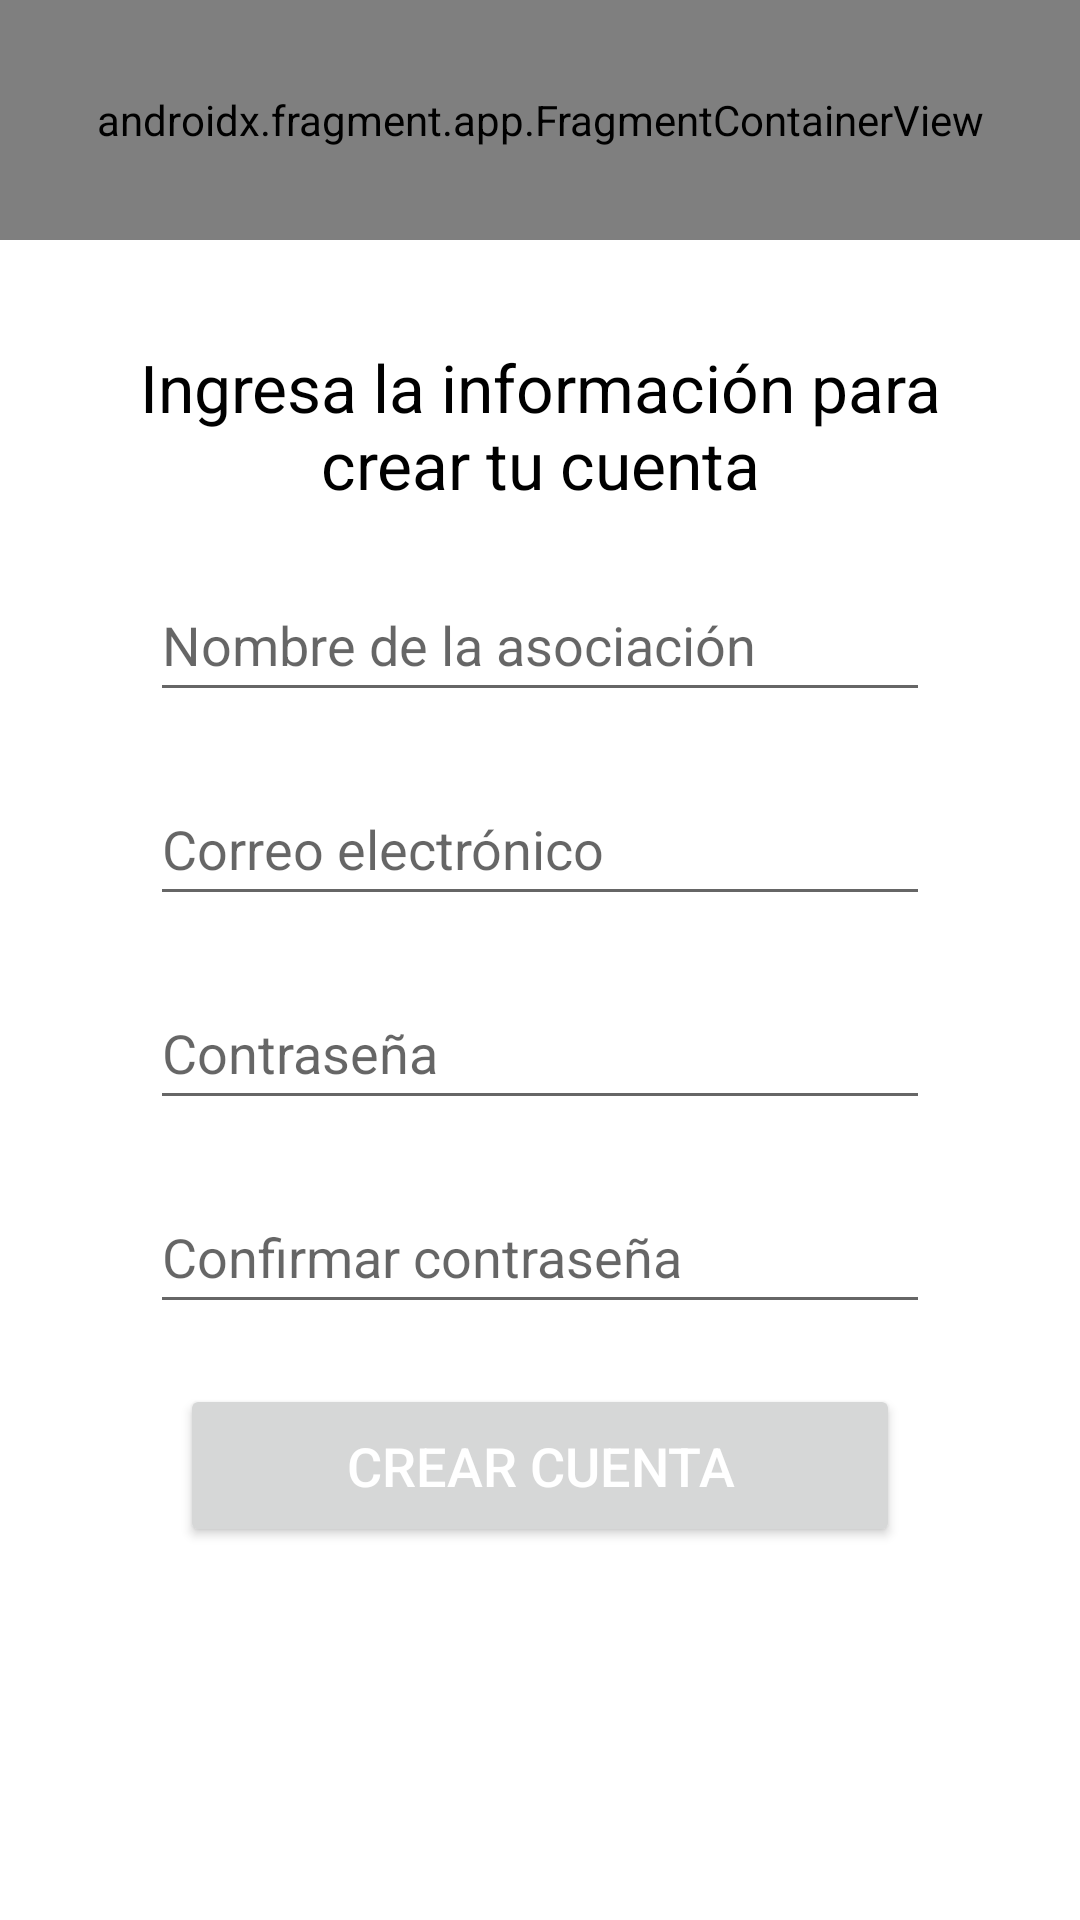

Produce the Android XML layout that renders to this screen, including the resource entries it uses.
<!-- AndroidManifest.xml: application theme Theme.LoveToGo -->
<!-- res/layout/activity_association_register.xml -->
<?xml version="1.0" encoding="utf-8"?>
<androidx.constraintlayout.widget.ConstraintLayout xmlns:android="http://schemas.android.com/apk/res/android"
    xmlns:app="http://schemas.android.com/apk/res-auto"
    xmlns:tools="http://schemas.android.com/tools"
    android:layout_width="match_parent"
    android:layout_height="match_parent"
    tools:context=".AssociationRegisterActivity">

    <androidx.fragment.app.FragmentContainerView
        android:id="@+id/fragmentContainerView5"
        android:name="com.fime.lovetogo.fragments.register.HeaderRegisterFragment"
        android:layout_width="match_parent"
        android:layout_height="80dp"
        app:layout_constraintEnd_toEndOf="parent"
        app:layout_constraintStart_toStartOf="parent"
        app:layout_constraintTop_toTopOf="parent"/>

    <LinearLayout
        android:layout_width="match_parent"
        android:layout_height="wrap_content"
        android:orientation="vertical"
        android:layout_marginTop="10dp"
        android:layout_marginStart="10dp"
        android:layout_marginEnd="10dp"
        android:layout_marginBottom="100dp"
        android:padding="10dp"
        app:layout_constraintBottom_toBottomOf="parent"
        app:layout_constraintEnd_toEndOf="parent"
        app:layout_constraintStart_toStartOf="parent"
        app:layout_constraintTop_toBottomOf="@+id/fragmentContainerView5">

        <TextView
            android:id="@+id/textView6"
            android:layout_width="match_parent"
            android:layout_height="wrap_content"
            android:text="@string/register_instructions"
            android:textSize="22sp"
            android:textAlignment="center"
            android:layout_marginStart="20dp"
            android:layout_marginEnd="20dp"
            android:layout_marginBottom="20dp"/>

        <EditText
            android:id="@+id/txtAssociationName"
            android:layout_width="match_parent"
            android:layout_height="wrap_content"
            android:minHeight="48dp"
            android:ems="10"
            android:inputType="textPersonName"
            android:hint="@string/register_association_name"
            android:layout_marginStart="30dp"
            android:layout_marginEnd="30dp"
            android:layout_marginBottom="20dp"/>

        <EditText
            android:id="@+id/txtAssociationEmail"
            android:layout_width="match_parent"
            android:layout_height="wrap_content"
            android:minHeight="48dp"
            android:ems="10"
            android:inputType="textEmailAddress"
            android:hint="@string/register_email"
            android:layout_marginStart="30dp"
            android:layout_marginEnd="30dp"
            android:layout_marginBottom="20dp"/>

        <EditText
            android:id="@+id/txtAssociationPassword"
            android:layout_width="match_parent"
            android:layout_height="wrap_content"
            android:minHeight="48dp"
            android:ems="10"
            android:inputType="textPassword"
            android:hint="@string/register_password"
            android:layout_marginStart="30dp"
            android:layout_marginEnd="30dp"
            android:layout_marginBottom="20dp"/>

        <EditText
            android:id="@+id/txtAssociationConfirmPassword"
            android:layout_width="match_parent"
            android:layout_height="wrap_content"
            android:minHeight="48dp"
            android:ems="10"
            android:inputType="textPassword"
            android:hint="@string/register_confirm_password"
            android:layout_marginStart="30dp"
            android:layout_marginEnd="30dp"
            android:layout_marginBottom="20dp"/>

        <Button
            android:id="@+id/btnAssociationRegAcc"
            android:layout_width="match_parent"
            android:layout_height="wrap_content"
            android:layout_marginStart="40dp"
            android:layout_marginEnd="40dp"
            android:minHeight="48dp"
            android:textSize="18sp"
            android:padding="15dp"
            android:text="@string/register_action_button"
            android:textColor="@color/white"/>

    </LinearLayout>
</androidx.constraintlayout.widget.ConstraintLayout>
<!-- resources referenced by this layout -->
<resources>
  <color name="white">#FFFFFFFF</color>
  <string name="register_action_button">Crear Cuenta</string>
  <string name="register_association_name">Nombre de la asociación</string>
  <string name="register_confirm_password">Confirmar contraseña</string>
  <string name="register_email">Correo electrónico</string>
  <string name="register_instructions">Ingresa la información para crear tu cuenta</string>
  <string name="register_password">Contraseña</string>
  <style name="Theme.LoveToGo" parent="Theme.MaterialComponents.DayNight.DarkActionBar">
          
          <item name="colorPrimary">@color/colorPrimary</item>
          <item name="colorPrimaryVariant">@color/colorPrimaryLight</item>
          <item name="colorOnPrimary">@color/colorPrimaryDark</item>
          
          <item name="colorSecondary">@color/colorSecondary</item>
          <item name="colorSecondaryVariant">@color/colorPrimaryDark</item>
          <item name="colorOnSecondary">@color/black</item>
          
          <item name="android:statusBarColor" tools:targetApi="l">?attr/colorPrimaryVariant</item>
          
          <item name="windowActionBar">false</item>
          <item name="windowNoTitle">true</item>
          <item name="android:textColor">@color/black</item>
      </style>
  <color name="colorPrimary">#2E92E8</color>
  <color name="colorPrimaryLight">#30CBF2</color>
  <color name="colorPrimaryDark">#FF3700B3</color>
  <color name="colorSecondary">#37DBD1</color>
  <color name="black">#FF000000</color>
</resources>
